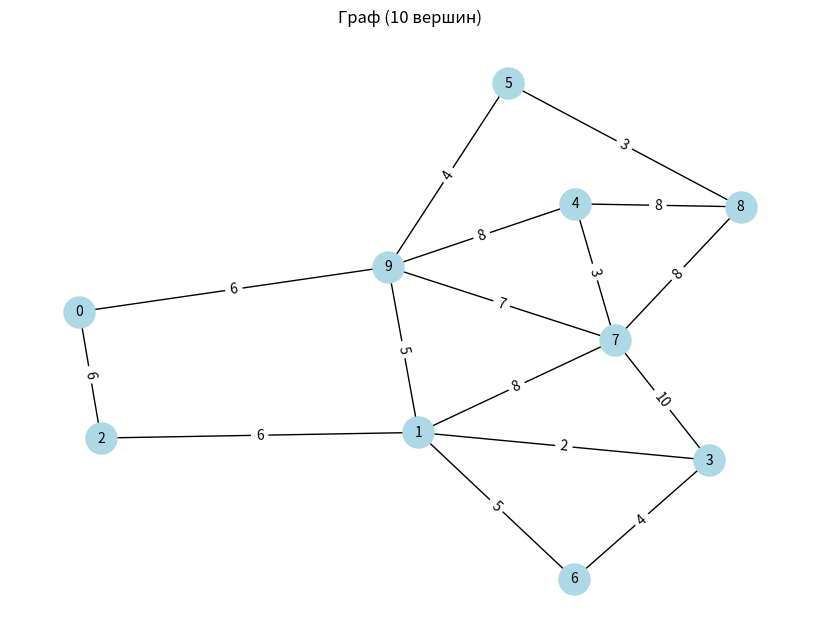
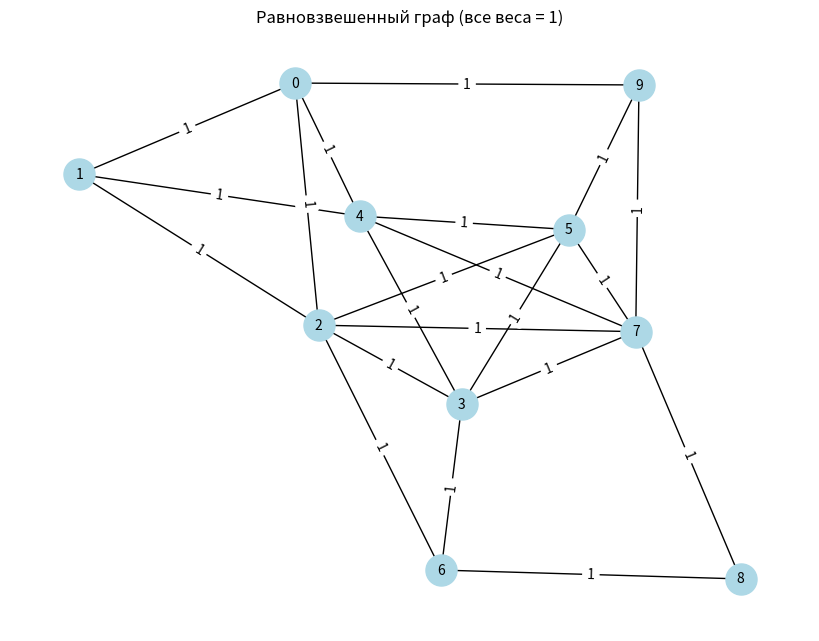
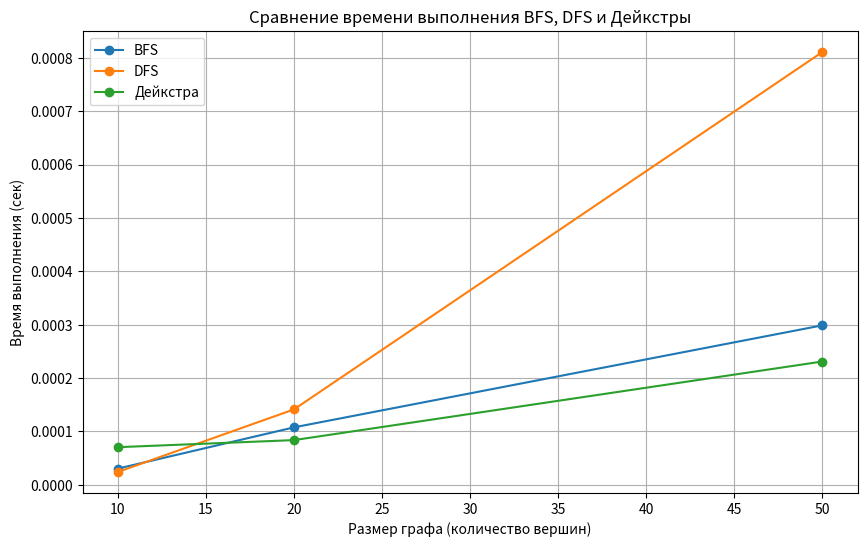

The matplotlib source for these figures, in order:
import heapq
import time
import random
import matplotlib.pyplot as plt
import networkx as nx


# Реализация DFS (поиск в глубину)
def dfs(graph, start, visited=None):
    if visited is None:
        visited = set()
    visited.add(start)
    order = [start]
    for next_vertex in set(graph[start].keys()) - visited:
        order.extend(dfs(graph, next_vertex, visited))
    return order

# Реализация BFS с гарантированным порядке обхода
def bfs(graph, start, target=None):
    visited = set()
    queue = [start]
    order = []
    while queue:
        vertex = queue.pop(0)
        if vertex not in visited:
            visited.add(vertex)
            order.append(vertex)
            # Если нашли целевую вершину, выходим
            if target is not None and vertex == target:
                break
            # Сортируем соседей перед добавлением в очередь
            queue.extend(sorted(set(graph[vertex].keys()) - visited))
    return order

# Реализация алгоритма Дейкстры с возможностью поиска конкретной вершины
def dijkstra(graph, start, target=None):
    distances = {vertex: float('inf') for vertex in graph}
    distances[start] = 0
    pq = [(0, start, start)]  # Добавляем третий элемент для сортировки
    order = []
    visited = set()  # Множество посещённых вершин

    while pq:
        current_distance, current_vertex, _ = heapq.heappop(pq)
        if current_vertex in visited:
            continue
        visited.add(current_vertex)
        order.append(current_vertex)
        # Если нашли целевую вершину, выходим
        if target is not None and current_vertex == target:
            break
        for neighbor, weight in sorted(graph[current_vertex].items()):  # Сортируем соседей
            distance = current_distance + weight
            if distance < distances[neighbor]:
                distances[neighbor] = distance
                heapq.heappush(pq, (distance, neighbor, neighbor))  # Добавляем третий элемент для сортировки

    return distances, order


# Генерация графа (список смежности)
def generate_graph(num_vertices, density=0.4, equal_weight=False):
    graph = {i: {} for i in range(num_vertices)}
    weight = 1 if equal_weight else None
    for i in range(num_vertices):
        for j in range(i + 1, num_vertices):
            if random.random() < density:
                edge_weight = weight if equal_weight else random.randint(1, 10)
                graph[i][j] = edge_weight
                graph[j][i] = edge_weight
    return graph

# Визуализация графа
def visualize_graph(graph, title="Граф"):
    G = nx.Graph()
    for vertex in graph:
        for neighbor in graph[vertex]:
            weight = graph[vertex][neighbor]
            G.add_edge(vertex, neighbor, weight=weight)

    pos = nx.spring_layout(G)
    plt.figure(figsize=(8, 6))
    labels = nx.get_edge_attributes(G, 'weight')
    nx.draw(G, pos, with_labels=True, node_color='lightblue', node_size=500, font_size=10)
    nx.draw_networkx_edge_labels(G, pos, edge_labels=labels)
    plt.title(title)
    plt.show()

# Замер времени выполнения алгоритма
def measure_time(algorithm, graph, start):
    start_time = time.perf_counter()
    result = algorithm(graph, start)
    elapsed_time = time.perf_counter() - start_time
    return elapsed_time, result

# Основная функция для экспериментов
def main():
    sizes = [10, 20, 50]
    bfs_times = []
    dfs_times = []
    dijkstra_times = []

    for size in sizes:
        print(f"\nГраф из {size} вершин:")
        graph = generate_graph(size)

        # BFS
        bfs_time, bfs_order = measure_time(bfs, graph, 0)
        bfs_times.append(bfs_time)
        print(f"BFS: {bfs_time:.6f} сек")

        # DFS
        dfs_time, dfs_order = measure_time(dfs, graph, 0)
        dfs_times.append(dfs_time)
        print(f"DFS: {dfs_time:.6f} сек")

        # Дейкстра
        dijkstra_time, (dijkstra_distances, dijkstra_order) = measure_time(dijkstra, graph, 0)
        dijkstra_times.append(dijkstra_time)
        print(f"Дейкстра: {dijkstra_time:.6f} сек")

        if size == 10:
            print(graph)
            print("Порядок обхода BFS:", bfs_order)
            print("Порядок обхода DFS:", dfs_order)
            print("Кратчайшие расстояния от вершины 0:", dijkstra_distances)
            print("Порядок обхода Дейкстры:", dijkstra_order)
            visualize_graph(graph, title=f"Граф ({size} вершин)")

    # Дополнительный тест для равновзвешенного графа
    # print("\nТест для равновзвешенного графа (все веса = 1):")
    equal_graph = generate_graph(10, equal_weight=True)
    # bfs_eq_order = bfs(equal_graph, 0)
    # _, dijkstra_eq_order = dijkstra(equal_graph, 0)
    # print("Порядок обхода BFS:", bfs_eq_order, "Длина обхода: ", len(bfs_eq_order))
    # print("Порядок обхода Дейкстры:", dijkstra_eq_order, "Длина обхода: ", len(dijkstra_eq_order))
    # visualize_graph(equal_graph, title="Равновзвешенный граф (все веса = 1)")

    # Дополнительный тест с целевой вершиной для BFS и Дейкстры
    print("\nТест с целевой вершиной 5:")
    print("Граф: ", equal_graph)
    target_vertex = 7
    bfs_target_order = bfs( equal_graph, 0, target=target_vertex)
    dijkstra_target_distances, dijkstra_target_order = dijkstra(equal_graph, 0, target=target_vertex)

    print("Порядок обхода BFS:", bfs_target_order, "Длина обхода: ", len(bfs_target_order))
    print("Порядок обхода Дейкстры:", dijkstra_target_order, "Длина обхода: ", len(dijkstra_target_order))
    visualize_graph(equal_graph, title="Равновзвешенный граф (все веса = 1)")

    # Визуализация времени выполнения
    plt.figure(figsize=(10, 6))
    plt.plot(sizes, bfs_times, marker='o', label='BFS')
    plt.plot(sizes, dfs_times, marker='o', label='DFS')
    plt.plot(sizes, dijkstra_times, marker='o', label='Дейкстра')
    plt.xlabel('Размер графа (количество вершин)')
    plt.ylabel('Время выполнения (сек)')
    plt.title('Сравнение времени выполнения BFS, DFS и Дейкстры')
    plt.legend()
    plt.grid(True)
    plt.show()

if __name__ == "__main__":
    main()
